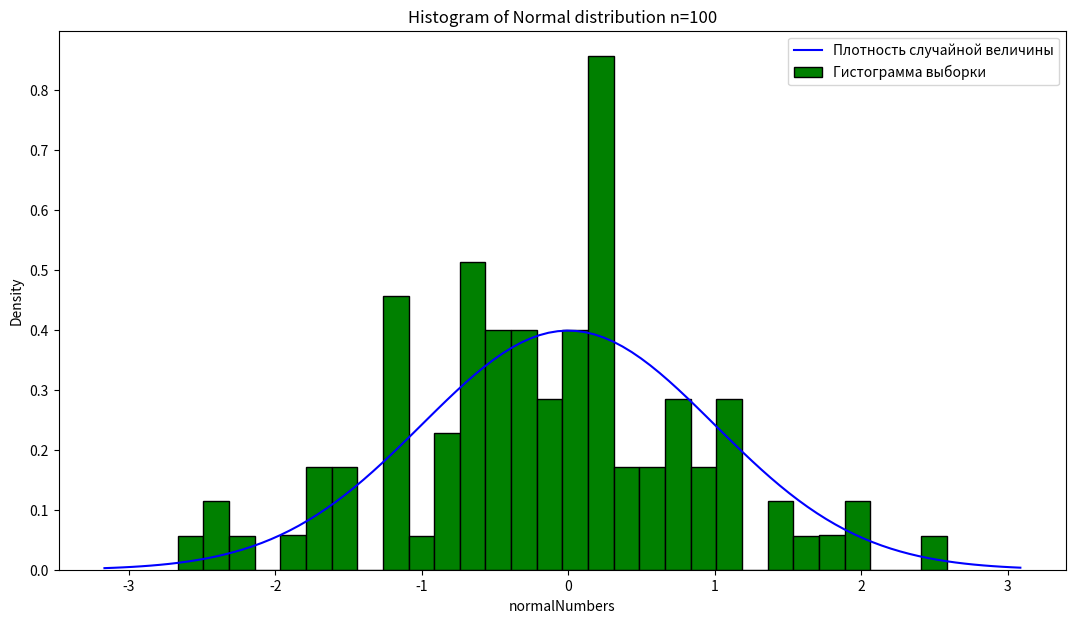

Source code (Python):
import matplotlib.pyplot as plt
import scipy.stats as sps
import numpy as np
import math


# normal distribution
n = 100
normal_dist = sps.norm.rvs(size=n)
# matplotlib histogram
mu = 0
variance = 1
sigma = math.sqrt(variance)
x = np.linspace(min(normal_dist) - 0.5, max(normal_dist) + 0.5, 100)

plt.figure(figsize=(13, 7))
plt.plot(x, sps.norm.pdf(x, mu, sigma), color='blue', label='Плотность случайной величины')

plt.hist(normal_dist, color='green', edgecolor='black', bins=30, density=True, label='Гистограмма выборки')
# n=10 => bins=8
# n=50 => bins=20
# n=1000 => bins=30

# Add labels
plt.title(f'Histogram of Normal distribution n={n}')
plt.legend(fontsize=10, loc=1)
plt.xlabel('normalNumbers')
plt.ylabel('Density')
plt.show()

